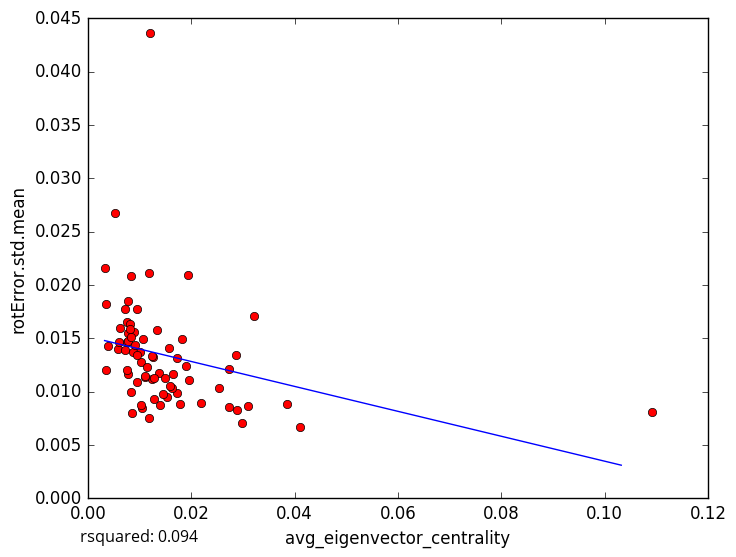

Source data for this figure (header and first rows):
avg_eigenvector_centrality, rotError.std.mean
0.01004, 0.01369
0.01051, 0.008483
0.0173, 0.009907
0.04098, 0.006665
0.0274, 0.008547
0.007758, 0.01551
0.005741, 0.01396
0.00608, 0.01461
0.01288, 0.009277
0.01789, 0.008864
0.02536, 0.01032
0.02883, 0.008312
0.02729, 0.0121
0.02191, 0.008972
0.02978, 0.007067
0.03097, 0.008627
0.01248, 0.0112
0.007658, 0.01464
0.007665, 0.01656
0.01405, 0.008716
0.00386, 0.01428
0.009414, 0.01779
0.01201, 0.04358
0.00768, 0.01847
0.02863, 0.01347
0.01375, 0.01174
0.03212, 0.01711
0.01176, 0.02109
0.0103, 0.008695
0.00832, 0.009916
0.008135, 0.0163
0.01034, 0.01274
0.003234, 0.02161
0.005337, 0.02673
0.007712, 0.01479
0.008848, 0.01559
0.03854, 0.00887
0.01254, 0.01322
0.0134, 0.01581
0.01959, 0.01109
0.006178, 0.016
0.007808, 0.01161
0.01728, 0.01315
0.007579, 0.01202
0.007205, 0.01386
0.008308, 0.02084
0.01937, 0.02091
0.008639, 0.01368
0.01579, 0.01409
0.009543, 0.0134
0.01891, 0.01244
0.01816, 0.01493
0.01275, 0.01131
0.009438, 0.01086
0.01236, 0.01336
0.009212, 0.01436
0.01529, 0.009471
0.01106, 0.01139
0.01075, 0.01494
0.01097, 0.01146
... 14 more rows
